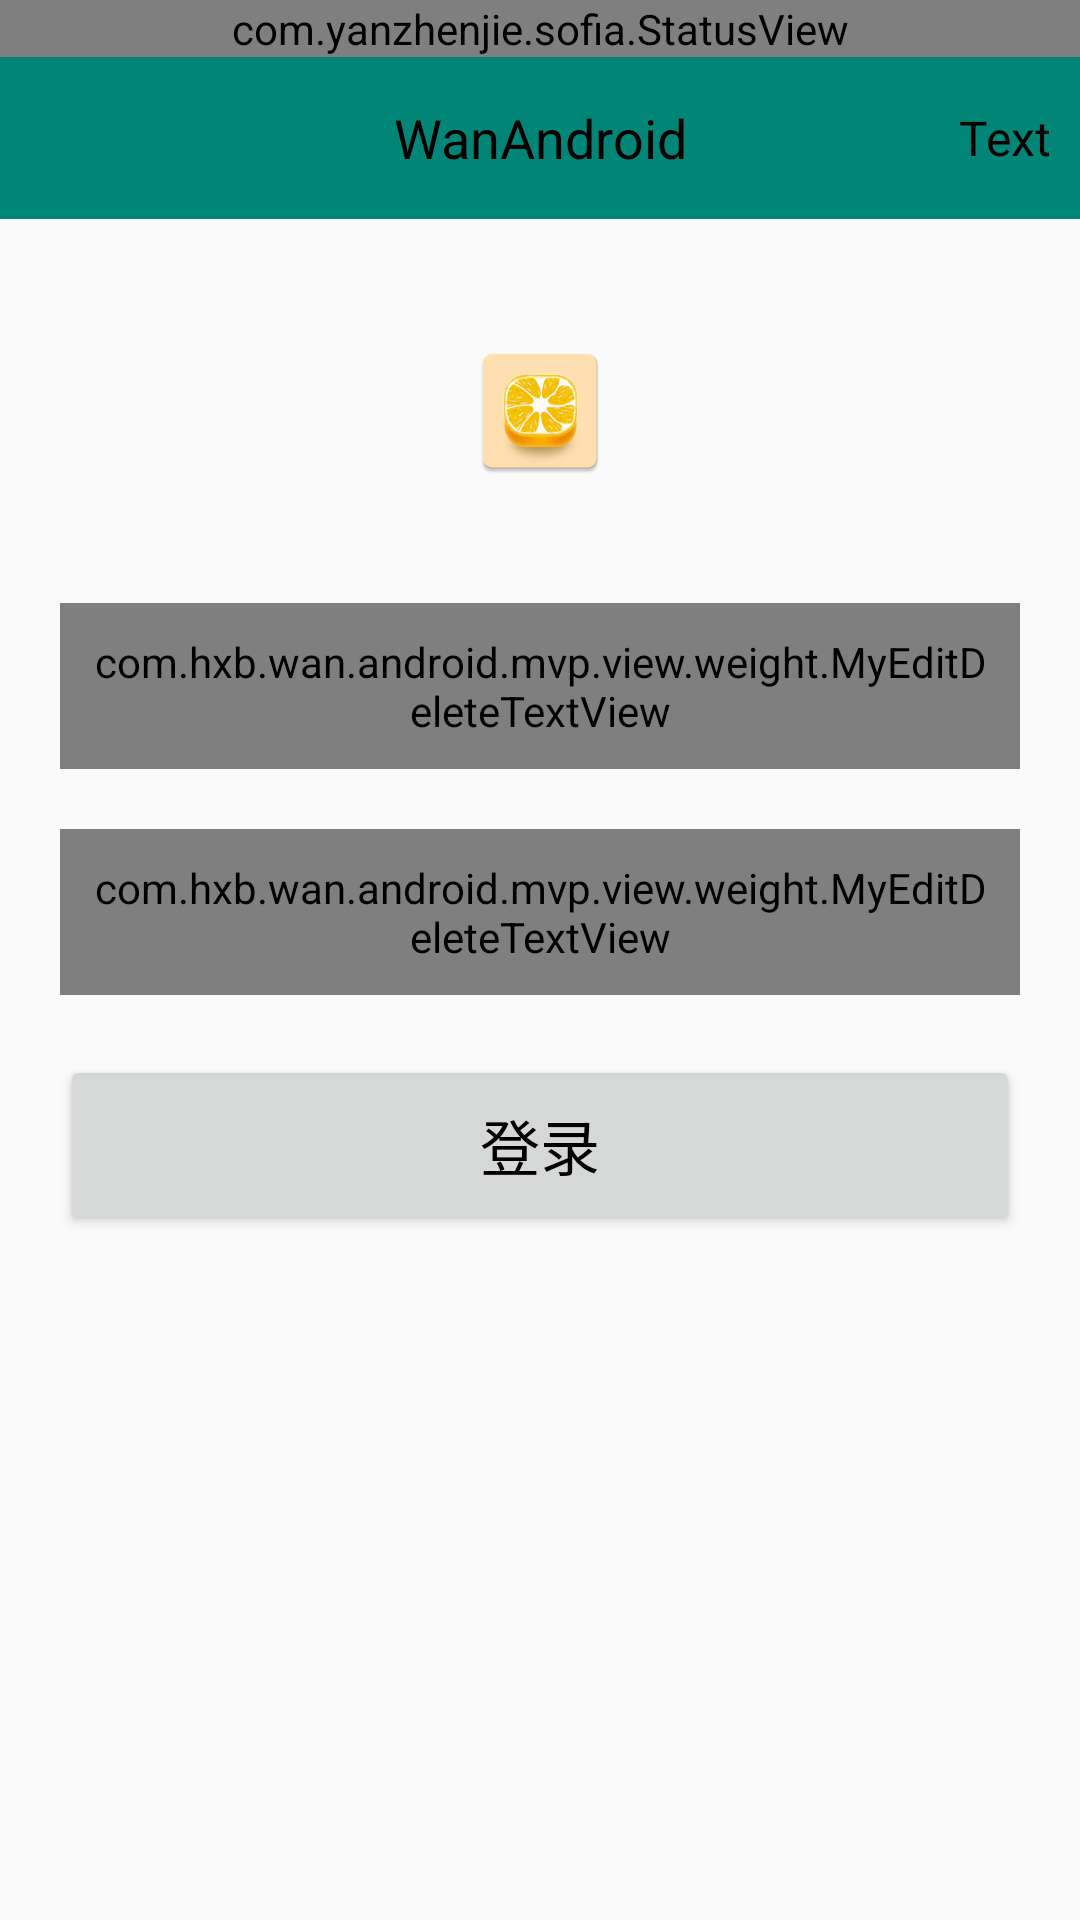

The Android layout XML behind this screen, and the referenced resources:
<!-- AndroidManifest.xml: application theme AppTheme -->
<!-- res/layout/activity_user_login.xml -->
<?xml version="1.0" encoding="utf-8"?>
<LinearLayout xmlns:android="http://schemas.android.com/apk/res/android"
    xmlns:tools="http://schemas.android.com/tools"
    android:layout_width="match_parent"
    android:layout_height="match_parent"
    android:orientation="vertical">

    <include layout="@layout/public_layout_titlebar_and_stausview" />

    <LinearLayout
        android:layout_width="match_parent"
        android:layout_height="wrap_content"
        android:orientation="vertical"
        android:padding="@dimen/public_pad_top_10dp">

        <ImageView
            android:layout_width="match_parent"
            android:layout_height="wrap_content"
            android:layout_margin="@dimen/public_mar_top_30dp"
            android:src="@mipmap/ic_launcher" />

        <com.hxb.wan.android.mvp.view.weight.MyEditDeleteTextView
            android:id="@+id/et_user"
            android:layout_width="match_parent"
            android:layout_height="wrap_content"
            android:layout_margin="@dimen/public_mar_top_10dp"
            android:background="@color/colorWhiteSmoke"
            android:hint="请输入用户名"
            android:padding="@dimen/public_pad_top_10dp"
            android:textColor="@color/colorBlack"
            android:textSize="@dimen/public_font_18sp" />

        <com.hxb.wan.android.mvp.view.weight.MyEditDeleteTextView
            android:id="@+id/et_pwd"
            android:layout_width="match_parent"
            android:layout_height="wrap_content"
            android:layout_margin="@dimen/public_mar_top_10dp"
            android:background="@color/colorWhiteSmoke"
            android:hint="请输入密码"
            android:inputType="textPassword"
            android:padding="@dimen/public_pad_top_10dp"
            android:textColor="@color/colorBlack"
            android:textSize="@dimen/public_font_18sp" />

        <Button
            android:id="@+id/btn_login"
            android:layout_width="match_parent"
            android:layout_height="@dimen/public_height_60dp"
            android:layout_margin="@dimen/public_mar_top_10dp"
            android:padding="@dimen/public_pad_top_10dp"
            android:text="登录"
            android:textColor="@color/colorBlack"
            android:textSize="@dimen/public_font_20sp" />
    </LinearLayout>

</LinearLayout>
<!-- res/layout/public_layout_titlebar_and_stausview.xml (included above) -->
<?xml version="1.0" encoding="utf-8"?>
<LinearLayout xmlns:android="http://schemas.android.com/apk/res/android"
    android:layout_width="match_parent"
    android:layout_height="wrap_content"
    android:background="@color/colorPrimary"
    android:orientation="vertical">

    <include layout="@layout/public_layout_stausview" />

    <include layout="@layout/public_layout_titlebar" />
</LinearLayout>
<!-- res/layout/public_layout_stausview.xml (included above) -->
<?xml version="1.0" encoding="utf-8"?>
<com.yanzhenjie.sofia.StatusView xmlns:android="http://schemas.android.com/apk/res/android"
    android:id="@+id/status_views"
    android:layout_width="match_parent"
    android:layout_height="wrap_content"
    android:background="@color/colorPrimary" />
<!-- res/layout/public_layout_titlebar.xml (included above) -->
<?xml version="1.0" encoding="utf-8"?>
<android.support.v7.widget.Toolbar xmlns:android="http://schemas.android.com/apk/res/android"
    xmlns:app="http://schemas.android.com/apk/res-auto"
    xmlns:tools="http://schemas.android.com/tools"
    android:id="@+id/public_toolbar"
    android:layout_width="match_parent"
    android:layout_height="@dimen/public_height_54dp"
    android:background="@color/colorPrimary"
    app:contentInsetStart="0dp">

    <RelativeLayout
        android:id="@+id/public_toolbar_back"
        android:layout_width="@dimen/public_width_54dp"
        android:layout_height="match_parent">

        <ImageView
            android:layout_width="wrap_content"
            android:layout_height="wrap_content"
            android:layout_centerInParent="true"
            android:src="@mipmap/ic_bar_back" />

    </RelativeLayout>

    <TextView
        android:id="@+id/public_toolbar_title"
        android:layout_width="wrap_content"
        android:layout_height="wrap_content"
        android:layout_gravity="center"
        android:textColor="@color/colorBlackToWhite"
        android:textSize="@dimen/public_font_18sp"
        tools:text="@string/app_name" />

    <TextView
        android:id="@+id/public_toolbar_text_rigth"
        android:layout_width="wrap_content"
        android:layout_height="match_parent"
        android:layout_gravity="end"
        android:background="@color/transparent"
        android:gravity="center"
        android:minWidth="@dimen/public_width_54dp"
        android:paddingLeft="@dimen/public_pad_left_10dp"
        android:paddingRight="@dimen/public_pad_right_10dp"
        android:textColor="@color/colorBlackToWhite"
        android:textSize="@dimen/public_font_16sp"
        tools:text="Text" />

</android.support.v7.widget.Toolbar>
<!-- resources referenced by this layout -->
<resources>
  <color name="colorBlack">#000000</color>
  <color name="colorBlackToWhite">#000000</color>
  <color name="colorPrimary">#008577</color>
  <color name="colorWhiteSmoke">#F0F0F0</color>
  <color name="transparent">#00000000</color>
  <dimen name="public_font_16sp">16sp</dimen>
  <dimen name="public_font_18sp">18sp</dimen>
  <dimen name="public_font_20sp">20sp</dimen>
  <dimen name="public_height_54dp">54dp</dimen>
  <dimen name="public_height_60dp">60dp</dimen>
  <dimen name="public_mar_top_10dp">10dp</dimen>
  <dimen name="public_mar_top_30dp">30dp</dimen>
  <dimen name="public_pad_left_10dp">10dp</dimen>
  <dimen name="public_pad_right_10dp">10dp</dimen>
  <dimen name="public_pad_top_10dp">10dp</dimen>
  <!-- mipmap ic_bar_back: png bitmap (mipmap-xhdpi, 545 bytes) -->
  <!-- mipmap ic_launcher: png bitmap (mipmap-hdpi, 5101 bytes) -->
  <string name="app_name">WanAndroid</string>
  <style name="AppTheme" parent="MyAppTheme">
      </style>
  <style name="MyAppTheme" parent="Theme.AppCompat.Light.NoActionBar">
          
          <item name="colorPrimary">@color/colorPrimary</item>
          <item name="colorPrimaryDark">@color/colorPrimaryDark</item>
          <item name="colorAccent">@color/colorAccent</item>
      </style>
  <color name="colorPrimaryDark">#00574B</color>
  <color name="colorAccent">#D81B60</color>
</resources>
